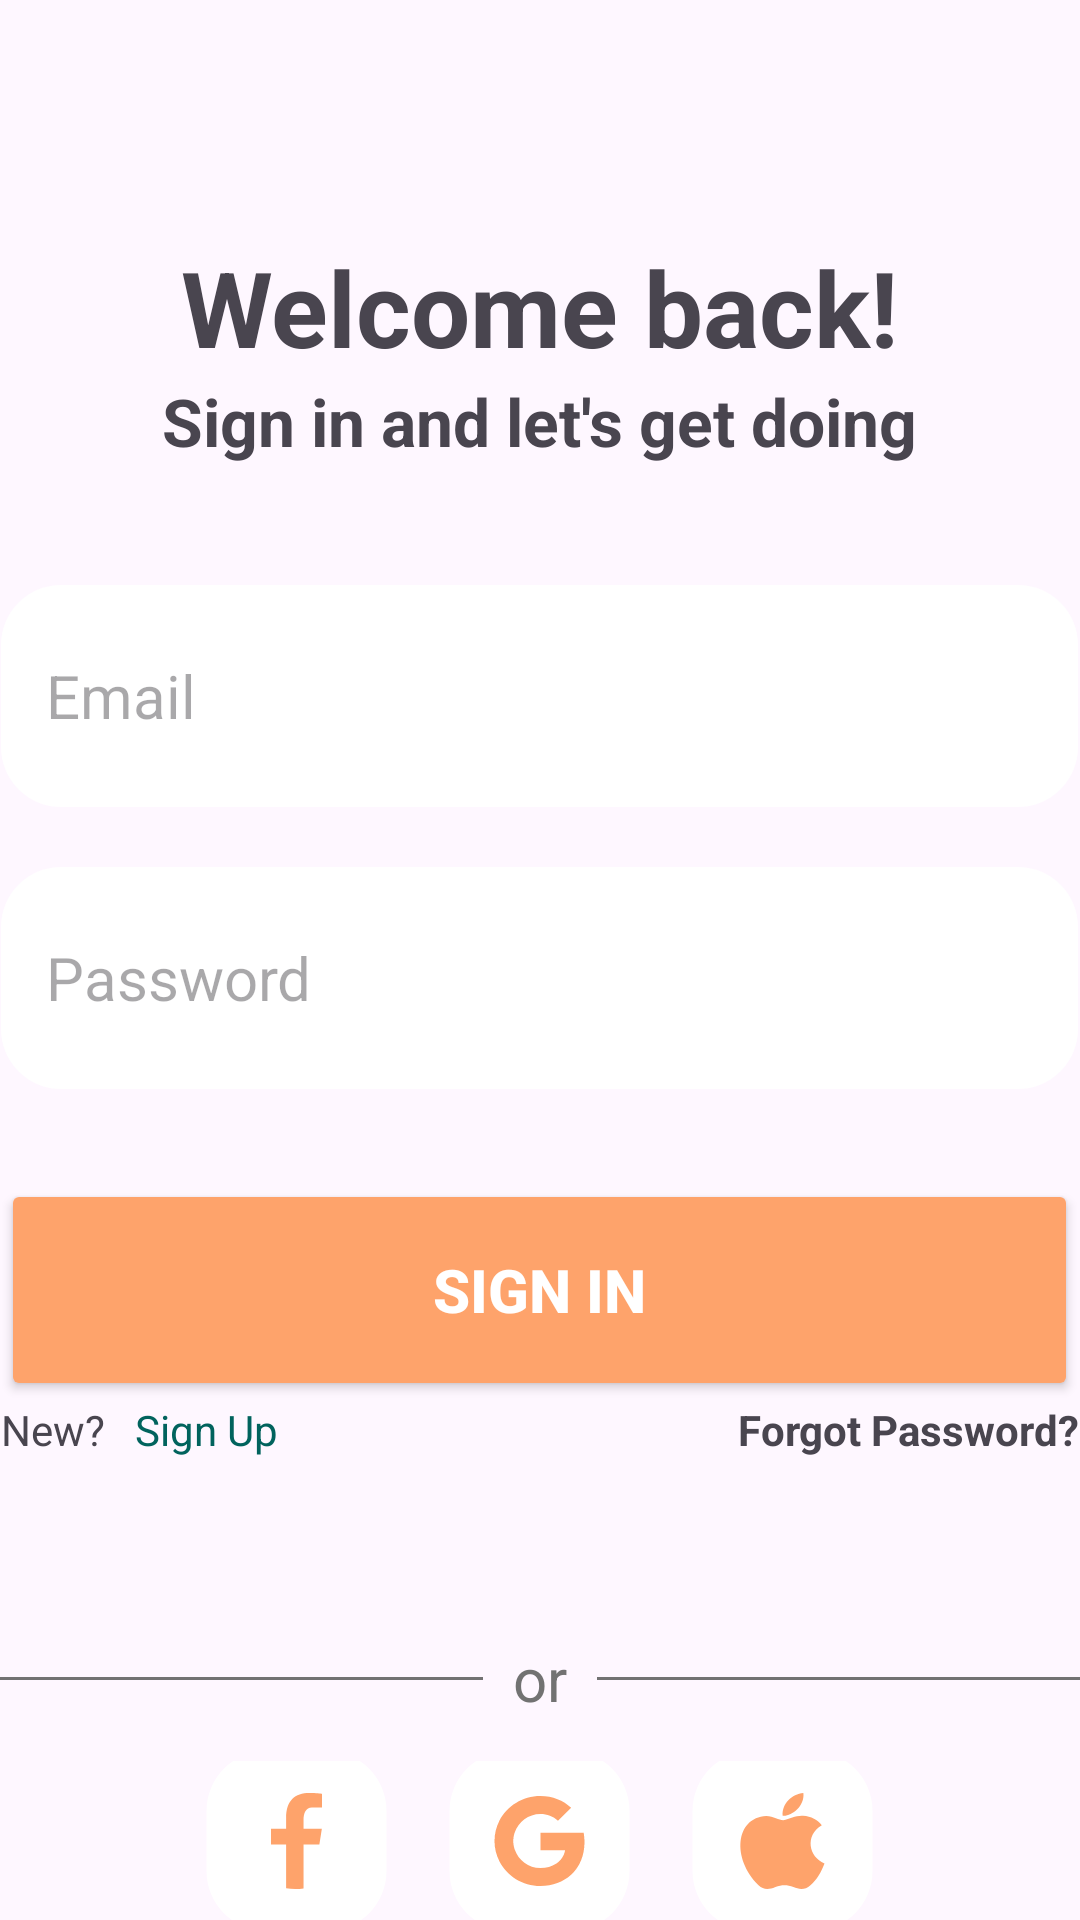

The Android layout XML behind this screen, and the referenced resources:
<!-- AndroidManifest.xml: application theme Theme.JourneyJoy -->
<!-- res/layout/layout_signin.xml -->
<?xml version="1.0" encoding="utf-8"?>
<LinearLayout xmlns:android="http://schemas.android.com/apk/res/android"
    android:layout_width="match_parent"
    android:layout_height="match_parent"
    android:orientation="vertical">
    <include layout="@layout/element_toolbar"/>
    <TextView
        android:layout_width="wrap_content"
        android:layout_height="wrap_content"
        android:layout_gravity="center_horizontal"
        android:text="Welcome back!"
        android:textSize="35dp"
        android:textStyle="bold"
        android:layout_marginTop="25dp"/>
    <TextView
        android:layout_width="wrap_content"
        android:layout_height="wrap_content"
        android:layout_gravity="center_horizontal"
        android:text="Sign in and let's get doing"
        android:textStyle="bold"
        android:textSize="22dp"/>
    <EditText
        android:layout_marginTop="40dp"
        android:id="@+id/EmailEditText"
        android:background="@drawable/round_endsession"
        android:layout_width="359dp"
        android:layout_height="74dp"
        android:focusable="true"
        android:focusableInTouchMode="true"
        android:hint="Email"
        android:textSize="20dp"
        android:paddingStart="15dp"
        android:layout_gravity="center_horizontal"/>
    <EditText
        android:id="@+id/passEditText"
        android:layout_width="359dp"
        android:layout_height="74dp"
        android:background="@drawable/round_endsession"
        android:focusable="true"
        android:focusableInTouchMode="true"
        android:hint="Password"
        android:textSize="20dp"
        android:layout_marginTop="20dp"
        android:inputType="textPassword"
        android:paddingStart="15dp"
        android:layout_gravity="center_horizontal"/>
    <Button
        android:id="@+id/SignInBtn2"
        android:layout_width="359dp"
        android:layout_height="74dp"
        android:layout_gravity="center"
        android:layout_marginTop="30dp"
        android:backgroundTint="#FEA36B"
        android:src="@drawable/round_savechanges"
        android:text="Sign In"
        android:textColor="#FFFFFF"
        android:textSize="20dp"
        android:textStyle="bold"/>
    <RelativeLayout
        android:layout_width="359dp"
        android:layout_height="wrap_content"
        android:layout_gravity="center">
        <LinearLayout
            android:layout_width="359dp"
            android:layout_height="wrap_content"
            android:layout_alignParentStart="true">
            <TextView
                android:layout_width="wrap_content"
                android:layout_height="wrap_content"
                android:text="New?"
                android:layout_marginEnd="10dp"/>
            <TextView
                android:id="@+id/signUpSignIn"
                android:layout_width="wrap_content"
                android:layout_height="wrap_content"
                android:text="Sign Up"
                android:textColor="#01635D"/>
        </LinearLayout>
        <TextView
            android:id="@+id/forgotPassword"
            android:layout_width="wrap_content"
            android:layout_height="wrap_content"
            android:textAlignment="viewEnd"
            android:text="Forgot Password?"
            android:textStyle="bold"
            android:layout_alignParentEnd="true"/>
    </RelativeLayout>

    <LinearLayout
        android:layout_width="match_parent"
        android:layout_height="wrap_content"
        android:orientation="horizontal"
        android:layout_marginTop="60dp"
        android:gravity="center">
        <View
            android:layout_width="200dp"
            android:layout_height="1dp"
            android:layout_gravity="center"
            android:background="#727272"/>
        <TextView
            android:layout_width="wrap_content"
            android:layout_height="wrap_content"
            android:text="or"
            android:textColor="#727272"
            android:textSize="20dp"
            android:layout_marginStart="10dp"
            android:layout_marginEnd="10dp"
            android:layout_gravity="center"/>
        <View
            android:layout_width="200dp"
            android:layout_height="1dp"
            android:layout_gravity="center"
            android:background="#727272"/>
    </LinearLayout>
    <LinearLayout
        android:layout_width="match_parent"
        android:layout_height="wrap_content"
        android:orientation="horizontal"
        android:layout_gravity="center"
        android:gravity="center"
        android:layout_marginTop="14dp">
        <ImageButton
            android:layout_width="wrap_content"
            android:layout_height="wrap_content"
            android:src="@drawable/ic_facebook"
            android:background="@android:color/transparent"/>
        <ImageButton
            android:id="@+id/googleSignInBtn"
            android:layout_marginStart="20dp"
            android:layout_marginEnd="20dp"
            android:layout_width="wrap_content"
            android:layout_height="wrap_content"
            android:src="@drawable/ic_google"
            android:background="@android:color/transparent"/>
        <ImageButton
            android:layout_width="wrap_content"
            android:layout_height="wrap_content"
            android:src="@drawable/ic_apple"
            android:background="@android:color/transparent"/>
    </LinearLayout>
</LinearLayout>
<!-- res/layout/element_toolbar.xml (included above) -->
<?xml version="1.0" encoding="utf-8"?>
<android.widget.Toolbar
    xmlns:android="http://schemas.android.com/apk/res/android"
    xmlns:app="http://schemas.android.com/apk/res-auto"
    android:id="@+id/toolbar"
    android:layout_width="match_parent"
    android:layout_height="54dp"
    android:minHeight="54dp"/>
<!-- resources referenced by this layout -->
<resources>
  <!-- drawable ic_apple (drawable) -->
  <vector xmlns:android="http://schemas.android.com/apk/res/android"
      android:width="61dp"
      android:height="60dp"
      android:viewportWidth="61"
      android:viewportHeight="60">
    <path
        android:pathData="M20.5,0L40.5,0A20,20 0,0 1,60.5 20L60.5,40A20,20 0,0 1,40.5 60L20.5,60A20,20 0,0 1,0.5 40L0.5,20A20,20 0,0 1,20.5 0z"
        android:fillColor="#ffffff"/>
    <path
        android:pathData="M39.819,44.711C38.018,46.396 36.031,46.133 34.137,45.339C32.124,44.529 30.283,44.478 28.157,45.339C25.508,46.441 24.103,46.12 22.508,44.711C13.504,35.777 14.833,22.166 25.067,21.654C27.549,21.782 29.286,22.976 30.748,23.076C32.921,22.65 35.001,21.43 37.327,21.59C40.121,21.808 42.211,22.871 43.606,24.783C37.858,28.113 39.221,35.415 44.5,37.464C43.443,40.138 42.088,42.78 39.815,44.734L39.819,44.711ZM30.549,21.558C30.28,17.587 33.619,14.32 37.46,14C37.988,18.58 33.14,22.006 30.549,21.558Z"
        android:fillColor="#FEA36B"/>
  </vector>
  <!-- drawable ic_facebook (drawable) -->
  <vector xmlns:android="http://schemas.android.com/apk/res/android"
      android:width="61dp"
      android:height="60dp"
      android:viewportWidth="61"
      android:viewportHeight="60">
    <path
        android:pathData="M20.5,0L40.5,0A20,20 0,0 1,60.5 20L60.5,40A20,20 0,0 1,40.5 60L20.5,60A20,20 0,0 1,0.5 40L0.5,20A20,20 0,0 1,20.5 0z"
        android:fillColor="#ffffff"/>
    <path
        android:pathData="M32.847,31.203H38.121L38.949,25.91H32.847V23.017C32.847,20.819 33.574,18.869 35.655,18.869H39V14.25C38.412,14.172 37.169,14 34.821,14C29.917,14 27.041,16.559 27.041,22.389V25.91H22V31.203H27.041V45.751C28.04,45.899 29.051,46 30.089,46C31.028,46 31.944,45.915 32.847,45.794V31.203Z"
        android:fillColor="#FEA36B"/>
  </vector>
  <!-- drawable round_endsession (drawable) -->
  <?xml version="1.0" encoding="utf-8"?>
  <shape
      xmlns:android="http://schemas.android.com/apk/res/android"
      android:shape="rectangle">
      <corners android:radius="20dp" />
      <solid android:color="#FFFFFF" />
  
  
  </shape>
  <!-- drawable round_savechanges (drawable) -->
  <?xml version="1.0" encoding="utf-8"?>
  <selector xmlns:android="http://schemas.android.com/apk/res/android">
  
      <item android:state_pressed="true">
          <shape android:shape="rectangle">
              <corners android:radius="16dp" />
              <solid android:color="#E1AD8E" />
          </shape>
      </item>
      <item android:state_pressed="false">
          <shape android:shape="rectangle">
              <corners android:radius="16dp" />
              <solid android:color="#FEA36B" />
          </shape>
      </item>
  
  </selector>
  <style name="Theme.JourneyJoy" parent="Base.Theme.JourneyJoy" />
  <style name="Base.Theme.JourneyJoy" parent="Theme.Material3.DayNight.NoActionBar">
          
          
      </style>
</resources>
